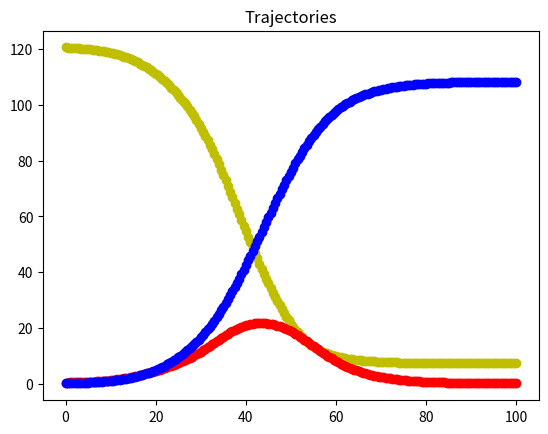

Write Python code to recreate this figure.
import numpy as np
import matplotlib.pyplot as plt
from matplotlib import animation

def initialize(x_max, y_max, numx, numy):
    dx = x_max / (numx - 1)
    dy = y_max / (numy - 1)
    x = np.linspace(0, x_max, num=numx)
    y = np.linspace(0, y_max, num=numy)
    return dx, dy, x, y

def S_update(x, y, mu_s, dt, S, I, beta, N, dx, dy, numx, numy):
    S_old = S[x][y]
    s_sink = beta * I[x][y] * S[x][y] / N
    if y == 0: #Bottom No Flux BC
        S[x][y] = S[x][y+1]
        return S
    if y == numy - 1: #Top No Flux BC
        S[x][y] = S[x][y-1]
        return S
    if x == 0: #Left No FLux BC
        S[x][y] = S[x+1][y]
        return S
    if x == numx - 1: #Right No Flux BC
        S[x][y] = S[x-1][y]
        return S
    sd_up = mu_s / dy ** 2 * S[x][y + 1]
    sd_low = mu_s / dy ** 2 * S[x][y - 1]
    sd_right = mu_s / dx ** 2 * S[x + 1][y]
    sd_left = mu_s / dx ** 2 * S[x - 1][y]
    S[x][y] = S_old + dt*(sd_up + sd_low + sd_right + sd_left - s_sink)
    S[x][y] = S[x][y] - mu_s*dt*2*S_old*(1/dx**2 + 1/dy**2)
    return S

def R_update(x, y, mu_r, dt, R, I, gamma, dx, dy, numx, numy):
    R_old = R[x][y]
    r_source = gamma*I[x][y]
    if y == 0: #Bottom No Flux BC
        R[x][y] = R[x][y+1]
        return R
    if y == numy - 1: #Top No Flux BC
        R[x][y] = R[x][y-1]
        return R
    if x == 0: #Left No FLux BC
        R[x][y] = R[x+1][y]
        return R
    if x == numx - 1: #Right No Flux BC
        R[x][y] = R[x-1][y]
        return R
    rd_up = mu_r / dy ** 2 * R[x][y + 1]
    rd_low = mu_r / dy ** 2 * R[x][y - 1]
    rd_right = mu_r / dx ** 2 * R[x + 1][y]
    rd_left = mu_r / dx ** 2 * R[x - 1][y]
    R[x][y] = R_old + dt*(rd_up + rd_low + rd_right + rd_left + r_source)
    R[x][y] = R[x][y] - mu_r*dt*2*R_old*(1/(dx**2) + 1/(dy**2))
    return R

def I_update(x, y, mu_i, dt, I, S, beta, N, gamma, dx, dy, numx, numy):
    I_old = I[x][y]
    i_source = beta * I[x][y] * S[x][y] / N
    i_sink = gamma*I[x][y]
    if y == 0:  # Bottom No Flux BC
        I[x][y] = I[x][y + 1]
        return I
    if y == numy - 1:  # Top No Flux BC
        I[x][y] = I[x][y - 1]
        return I
    if x == 0:  # Left No FLux BC
        I[x][y] = I[x + 1][y]
        return I
    if x == numx - 1:  # Right No Flux BC
        I[x][y] = I[x - 1][y]
        return I
    id_up = mu_i / dy ** 2 * I[x][y + 1]
    id_low = mu_i / dy ** 2 * I[x][y - 1]
    id_right = mu_i / dx ** 2 * I[x + 1][y]
    id_left = mu_i / dx ** 2 * I[x - 1][y]
    I[x][y] = I[x][y] + dt*(id_up + id_low + id_right + id_left + i_source - i_sink)
    I[x][y] = I[x][y] - mu_i*dt*2*I_old*(1/(dx**2) + 1/(dy**2))
    return I

def solve():
    x_max = 20 #1
    y_max = 20 #1
    num_x = 11
    num_y = 11
    num_t = 100
    dt = 0.5
    dx, dy, x, y = initialize(x_max, y_max, num_x, num_y)
    mu_s = 5e-2 #0.0002
    mu_r = 5e-2 #0.0
    mu_i = 5e-2 #0.0002
    beta = 3.2/6.5
    gamma = 1/6.5
    N = 1 #5
    S = np.ones((num_x, num_y))
    S[5][5] = 0.7 #3
    I = N - S
    R = np.zeros((num_x, num_y))
    t_vec = np.linspace(0, num_t, int(num_t/dt + 1))
    S_t = np.ones((num_x, num_y,len(t_vec)))
    I_t = np.zeros((num_x, num_y,len(t_vec)))
    R_t = np.zeros((num_x, num_y, len(t_vec)))
    S_t[:, :, 0] = S
    I_t[:, :, 0] = I
    R_t[:, :, 0] = R
    for t_ind in range(0, len(t_vec)):
        t = t_vec[t_ind]
        print(t)
        for i in range(0, num_x):
            for j in range(0, num_y):
                S = S_update(i, j, mu_s, dt, S, I, beta, N, dx, dy, num_x, num_y)
                R = R_update(i, j, mu_r, dt, R, I, gamma, dx, dy, num_x, num_y)
                I = I_update(i, j, mu_i, dt, I, S, beta, N, gamma, dx, dy, num_x, num_y)
        S_t[:, :, t_ind] = S
        I_t[:, :, t_ind] = I
        R_t[:, :, t_ind] = R
    return S_t, I_t, R_t, t_vec


if __name__ == "__main__":
   S_t, I_t, R_t, t_vec  =  solve()
   print(S_t[:, :, -1].sum() + I_t[:, :,-1].sum() + R_t[:, :, -1].sum())
   plt.plot(t_vec, S_t.sum(0).sum(0), 'yo:')
   plt.plot(t_vec, I_t.sum(0).sum(0), 'ro:')
   plt.plot(t_vec, R_t.sum(0).sum(0), 'bo:')
   plt.title("Trajectories")
   plt.show()


